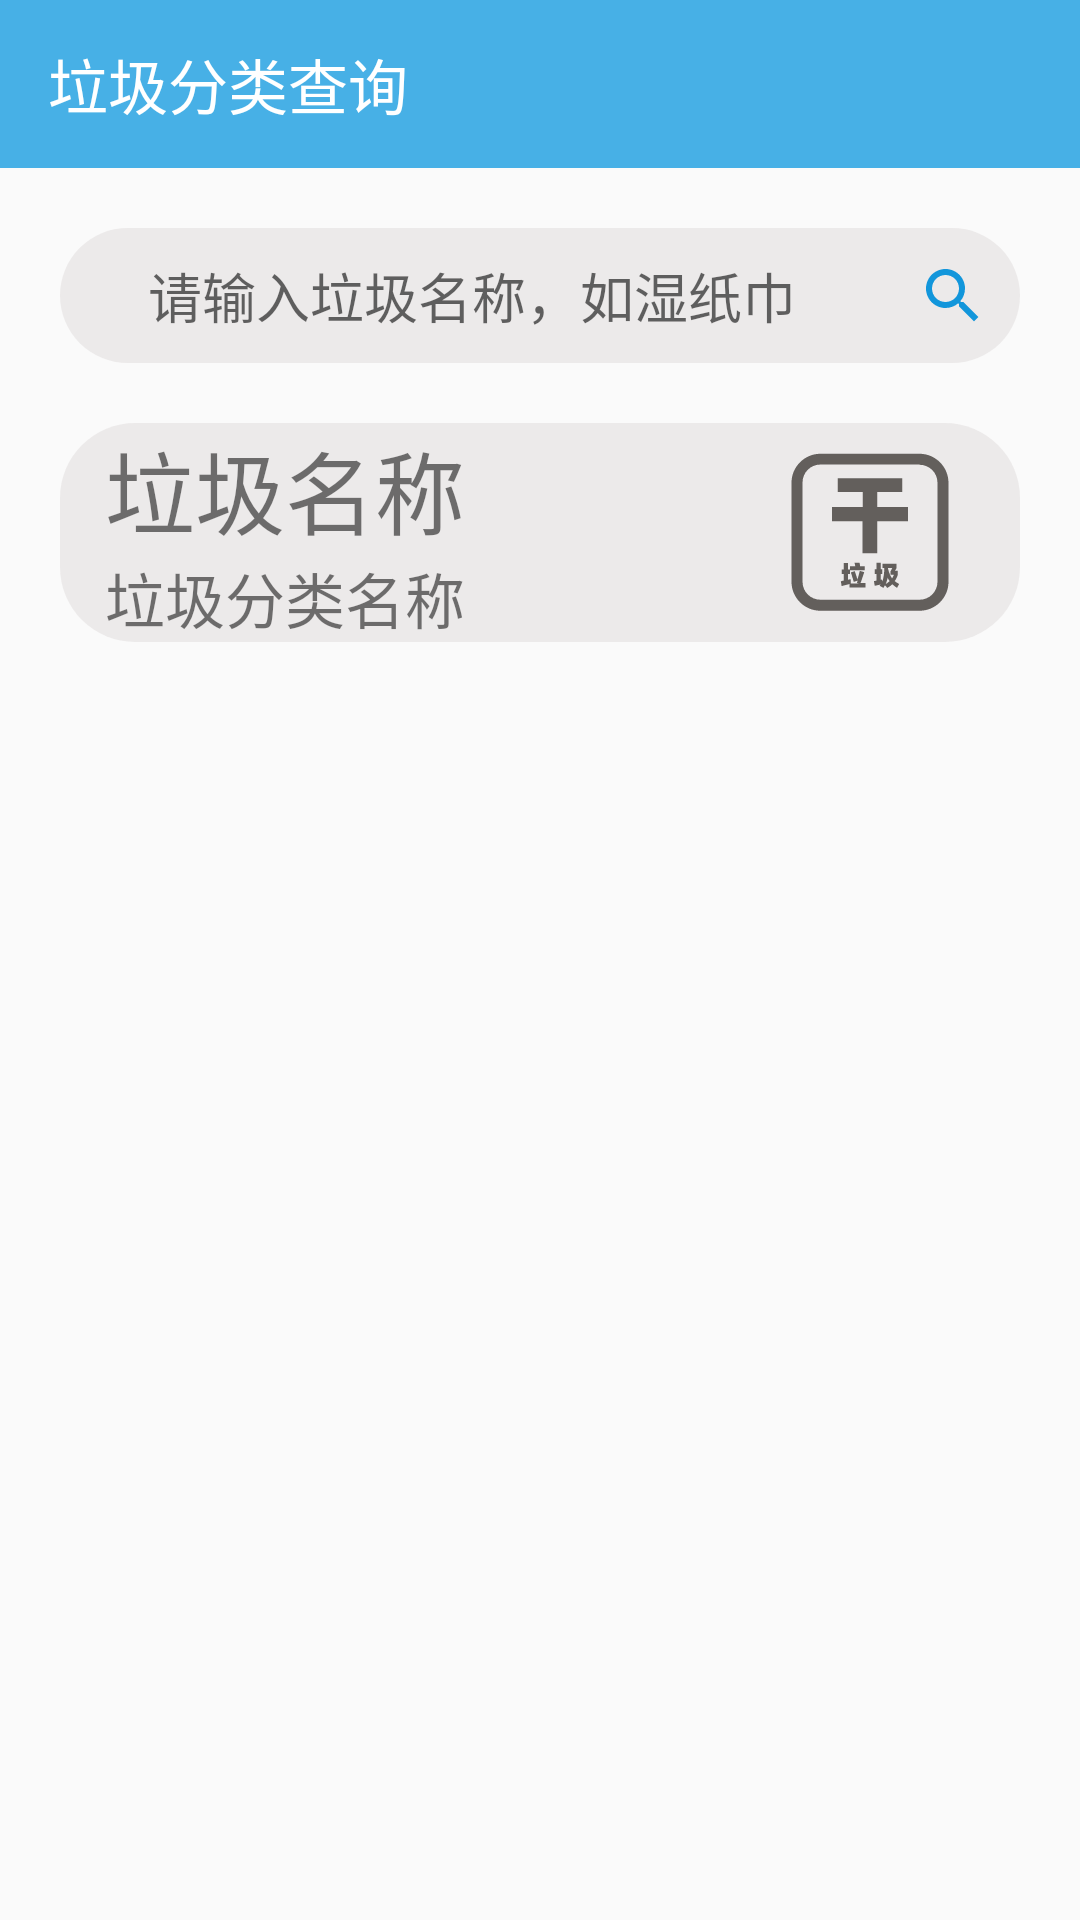

Produce the Android XML layout that renders to this screen, including the resource entries it uses.
<!-- AndroidManifest.xml: application theme AppTheme -->
<!-- res/layout/activity_rubbish_classification.xml -->
<?xml version="1.0" encoding="utf-8"?>
<LinearLayout xmlns:android="http://schemas.android.com/apk/res/android"
    xmlns:app="http://schemas.android.com/apk/res-auto"
    xmlns:tools="http://schemas.android.com/tools"
    android:layout_width="match_parent"
    android:layout_height="match_parent"
    tools:context=".RubbishClassificationActivity"
    android:orientation="vertical">
    <android.support.design.widget.AppBarLayout
        android:layout_width="match_parent"
        android:layout_height="wrap_content">
        <android.support.v7.widget.Toolbar
            android:id="@+id/toolbar_rubbish_classify"
            app:title="@string/title_rubbish_classify"
            android:layout_width="match_parent"
            android:layout_height="?attr/actionBarSize"
            android:background="?attr/colorPrimary"
            android:theme="@style/ThemeOverlay.AppCompat.Dark.ActionBar"
            app:popupTheme="@style/ThemeOverlay.AppCompat.Light"
            />
    </android.support.design.widget.AppBarLayout>


    <LinearLayout
        android:id="@+id/layout_rubbish_search"
        android:layout_width="match_parent"
        android:layout_height="wrap_content"
        android:layout_marginStart="20sp"
        android:layout_marginEnd="20sp"
        android:layout_marginTop="20sp"
        android:orientation="horizontal"
        android:background="@drawable/rounded_edittext">
        <EditText
            android:layout_width="0dp"
            android:layout_weight="1"
            android:layout_height="45sp"
            android:id="@+id/et_rubbish_query"
            android:hint="@string/rubbish_query_hint"
            android:imeOptions="actionSearch"
            android:background="@null"
            android:gravity="center"
            android:singleLine="true" />

        <ImageButton
            android:id="@+id/img_rubbish_search"
            android:layout_width="45sp"
            android:layout_height="45sp"
            android:src="@drawable/ic_search"
            android:background="@null"
            android:layout_gravity="center_vertical"/>
    </LinearLayout>
    <LinearLayout
        android:id="@+id/layout_rubbish_classify"
        android:layout_width="match_parent"
        android:layout_height="wrap_content"
        android:layout_marginStart="20sp"
        android:layout_marginEnd="20sp"
        android:layout_marginTop="20sp"
        android:orientation="horizontal"
        android:background="@drawable/rounded_edittext">
        <LinearLayout
            android:layout_width="0sp"
            android:layout_weight="1"
            android:layout_height="wrap_content"
            android:orientation="vertical"
            android:layout_gravity="center_vertical">
            <TextView
                android:id="@+id/tv_rubbish_name"
                style="@style/textStyle"
                android:layout_marginTop="0sp"
                android:layout_marginStart="15sp"
                android:text="@string/rubbish_name"/>
            <TextView
                android:id="@+id/tv_rubbish_classify"
                style="@style/TextDetail"
                android:layout_marginBottom="0sp"
                android:text="@string/rubbish_classify_name"
                android:textSize="20sp"/>
        </LinearLayout>

        <ImageView
            android:id="@+id/img_rubbish_classify"
            android:layout_width="70sp"
            android:layout_height="70sp"
            android:layout_marginEnd="15sp"
            android:src="@drawable/ic_ganlaji"
            android:layout_gravity="center_vertical"/>
    </LinearLayout>
</LinearLayout>
<!-- resources referenced by this layout -->
<resources>
  <!-- drawable ic_ganlaji: vector/xml drawable (drawable, 2162 chars, omitted) -->
  <!-- drawable ic_search (drawable) -->
  <vector xmlns:android="http://schemas.android.com/apk/res/android"
          android:width="24dp"
          android:height="24dp"
          android:viewportWidth="24.0"
          android:viewportHeight="24.0">
      <path
          android:fillColor="#1296db"
          android:pathData="M15.5,14h-0.79l-0.28,-0.27C15.41,12.59 16,11.11 16,9.5 16,5.91 13.09,3 9.5,3S3,5.91 3,9.5 5.91,16 9.5,16c1.61,0 3.09,-0.59 4.23,-1.57l0.27,0.28v0.79l5,4.99L20.49,19l-4.99,-5zM9.5,14C7.01,14 5,11.99 5,9.5S7.01,5 9.5,5 14,7.01 14,9.5 11.99,14 9.5,14z"/>
  </vector>
  <!-- drawable rounded_edittext (drawable) -->
  <?xml version="1.0" encoding="utf-8"?>
  <shape xmlns:android="http://schemas.android.com/apk/res/android"
      android:shape="rectangle" android:padding="10dp">
      <solid android:color="#ABE6E3E3" />
      <corners android:bottomRightRadius="25dp"
          android:bottomLeftRadius="25dp"
          android:topLeftRadius="25dp"
          android:topRightRadius="25dp" />
  </shape>
  <string name="rubbish_classify_name">垃圾分类名称</string>
  <string name="rubbish_name">垃圾名称</string>
  <string name="rubbish_query_hint">请输入垃圾名称，如湿纸巾</string>
  <string name="title_rubbish_classify">垃圾分类查询</string>
  <style name="TextDetail">
          <item name="android:layout_width">match_parent</item>
          <item name="android:layout_height">wrap_content</item>
          <item name="android:textSize">14sp</item>
          <item name="android:paddingStart">15sp</item>
          <item name="android:layout_marginBottom">10sp</item>
          <item name="android:textAllCaps">false</item>
      </style>
  <style name="textStyle">
          <item name="android:layout_width">match_parent</item>
          <item name="android:layout_height">wrap_content</item>
          <item name="android:layout_marginLeft">10dp</item>
          <item name="android:layout_marginRight">10dp</item>
          <item name="android:layout_marginTop">20dp</item>
          <item name="android:textSize">30sp</item>
      </style>
  <style name="AppTheme" parent="Theme.AppCompat.Light.NoActionBar">
          
          <item name="colorPrimary">@color/colorPrimary</item>
          <item name="colorPrimaryDark">@color/colorPrimaryDark</item>
          <item name="colorAccent">@color/colorAccent</item>
      </style>
  <color name="colorPrimary">#47B0E6</color>
  <color name="colorPrimaryDark">#47B0E6</color>
  <color name="colorAccent">#D81B60</color>
</resources>
